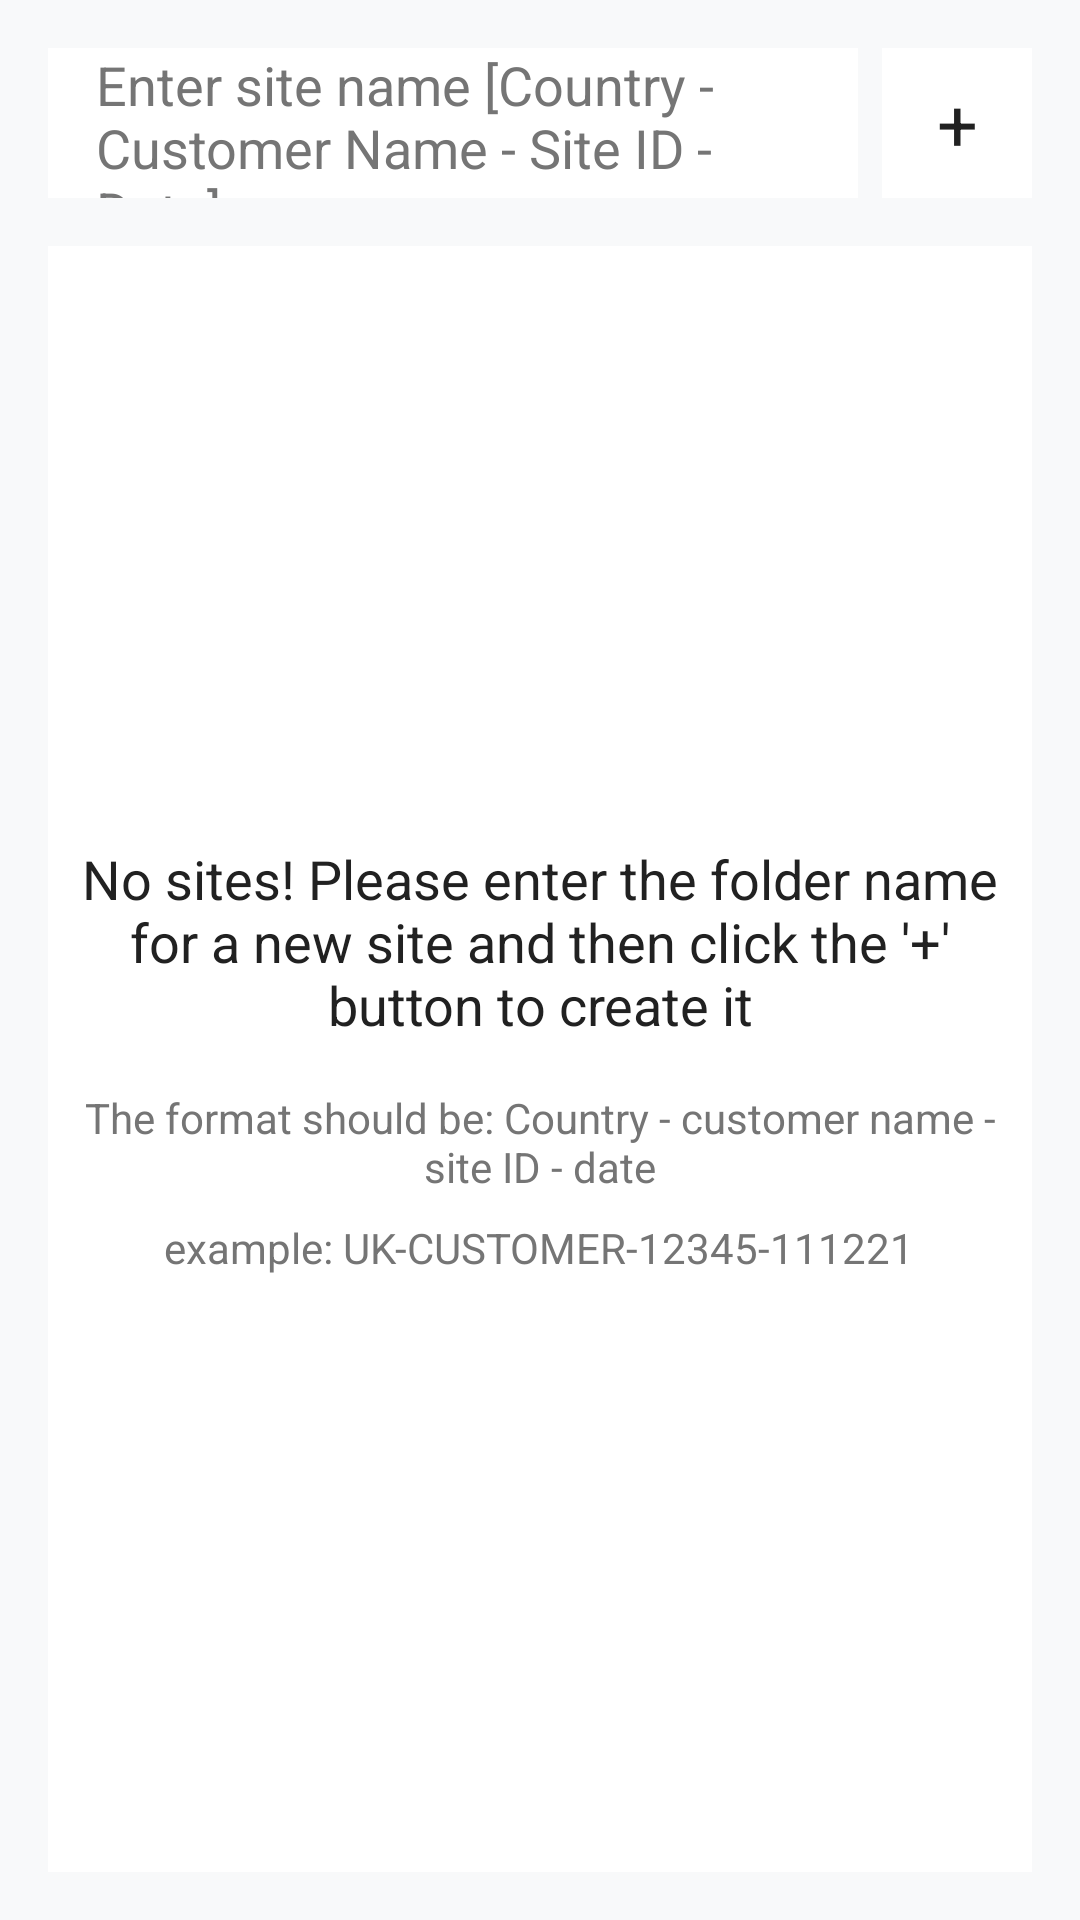

Layout XML and referenced resources for this Android screen:
<!-- AndroidManifest.xml: application theme android:Theme.NoTitleBar.Fullscreen -->
<!-- res/layout/fragment_lssa_site_survey_main.xml -->
<?xml version="1.0" encoding="utf-8"?>
<LinearLayout xmlns:android="http://schemas.android.com/apk/res/android"
    xmlns:tools="http://schemas.android.com/tools"
    android:layout_width="match_parent"
    android:layout_height="match_parent"
    android:background="@color/lssa_background"
    android:orientation="vertical"
    android:padding="16dp"
    tools:context="za.co.lsmc.LSSASiteSurveyMain">

    


    
    <LinearLayout
        android:layout_width="match_parent"
        android:layout_height="wrap_content"
        android:layout_marginBottom="16dp"
        android:gravity="center_vertical"
        android:orientation="horizontal">

        
        <EditText
            android:id="@+id/etSiteName"
            android:layout_width="0dp"
            android:layout_height="50dp"
            android:layout_marginEnd="8dp"
            android:layout_weight="1"
            android:background="@color/lssa_surface"
            android:hint="Enter site name [Country - Customer Name - Site ID - Date]"
            android:paddingHorizontal="16dp"
            android:textColor="@color/lssa_text"
            android:textColorHint="@color/lssa_text_secondary" />

        
        <Button
            android:id="@+id/btnAddSite"
            android:layout_width="50dp"
            android:layout_height="50dp"
            android:background="@color/lssa_surface"
            android:gravity="center"
            android:text="+"
            android:textColor="@color/lssa_text"
            android:textSize="24sp" />

    </LinearLayout>

    
    <FrameLayout
        android:layout_width="match_parent"
        android:layout_height="0dp"
        android:layout_weight="1"
        android:background="@color/lssa_surface">

        
        <LinearLayout
            android:id="@+id/emptyStateLayout"
            android:layout_width="wrap_content"
            android:layout_height="wrap_content"
            android:layout_gravity="center"
            android:gravity="center"
            android:orientation="vertical">

            <TextView
                android:layout_width="wrap_content"
                android:layout_height="wrap_content"
                android:layout_marginBottom="16dp"
                android:gravity="center"
                android:text="No sites! Please enter the folder name for a new site and then click the '+' button to create it"
                android:textColor="@color/lssa_text"
                android:textSize="18sp" />

            <TextView
                android:layout_width="wrap_content"
                android:layout_height="wrap_content"
                android:layout_marginBottom="8dp"
                android:gravity="center"
                android:text="The format should be: Country - customer name - site ID - date"
                android:textColor="@color/lssa_text_secondary"
                android:textSize="14sp" />

            <TextView
                android:layout_width="wrap_content"
                android:layout_height="wrap_content"
                android:gravity="center"
                android:text="example: UK-CUSTOMER-12345-111221"
                android:textColor="@color/lssa_text_secondary"
                android:textSize="14sp" />

        </LinearLayout>

    </FrameLayout>

</LinearLayout>
<!-- resources referenced by this layout -->
<resources>
  <color name="lssa_background">#F8F9FA</color>
  <color name="lssa_surface">#FFFFFF</color>
  <color name="lssa_text">#212121</color>
  <color name="lssa_text_secondary">#757575</color>
</resources>
